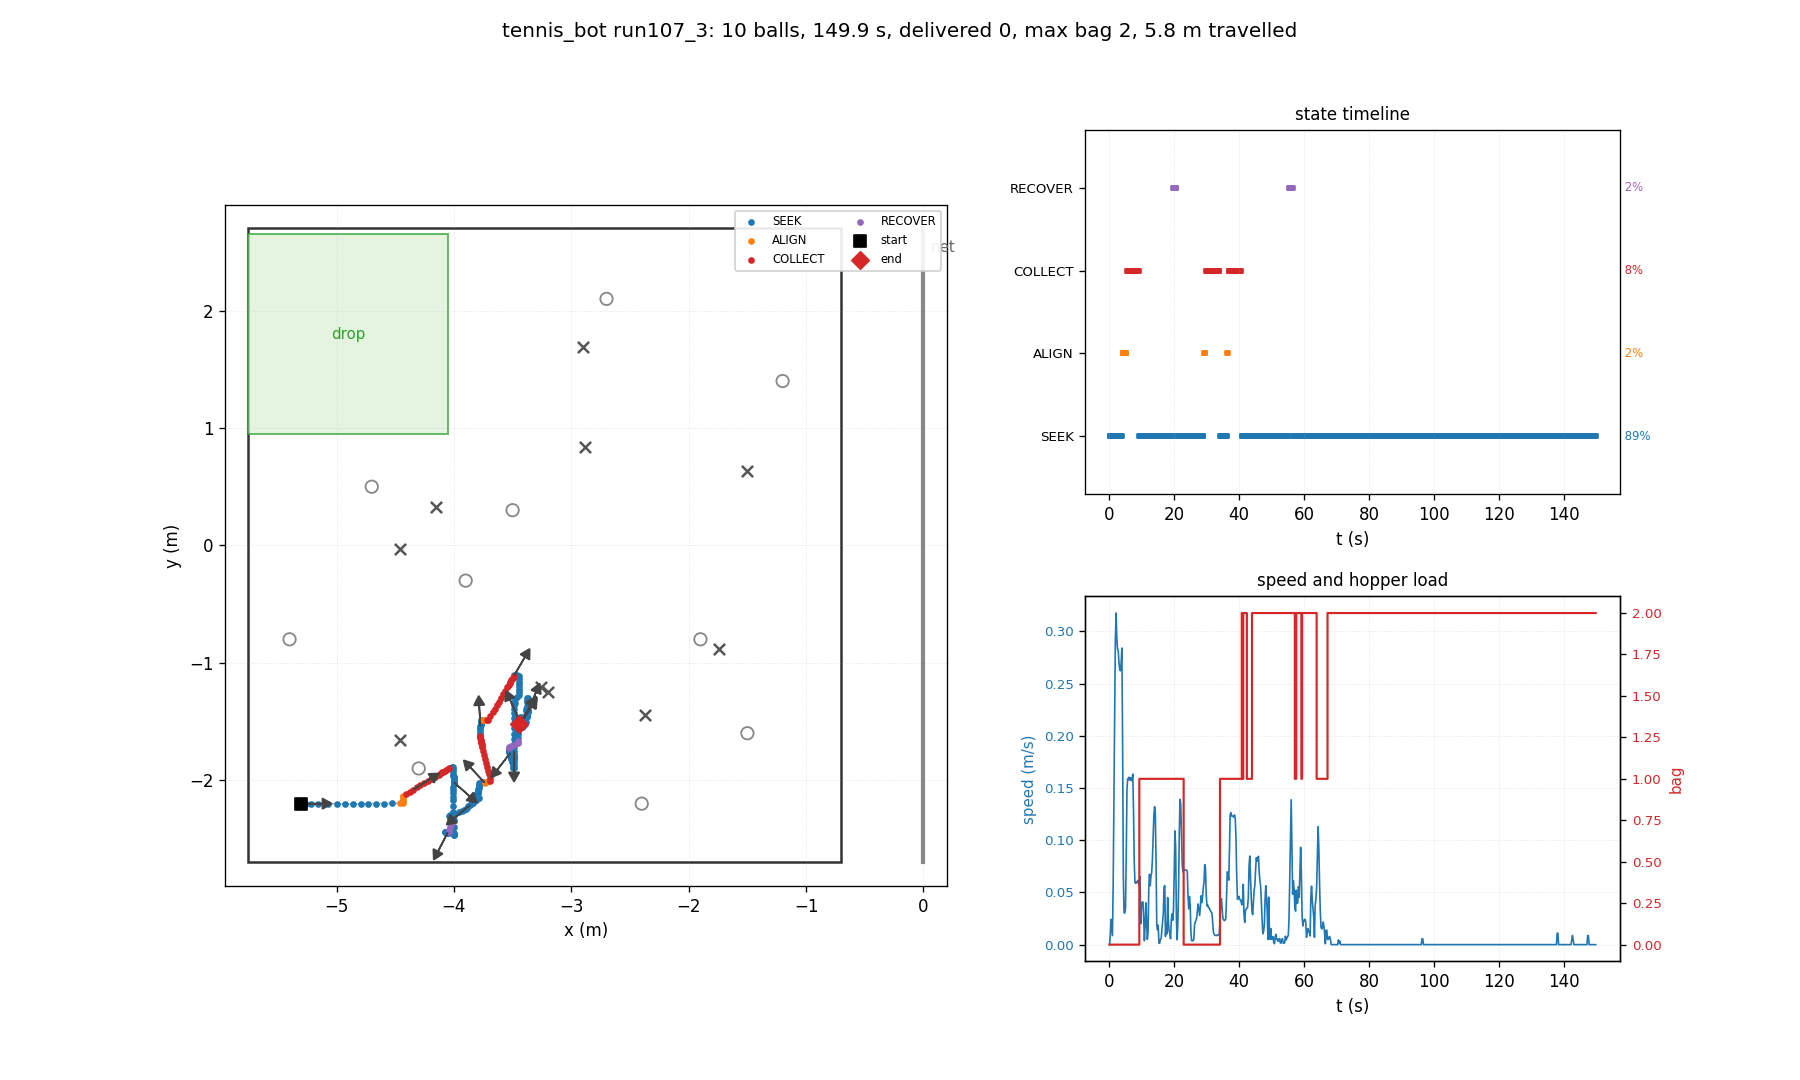

Values plotted in this chart, from the file beside it:
t, state, x, y, heading_deg, bag, delivered, depth, n_balls_in_hopper, ball0_x, ball0_y
0.03, SEEK, -5.300, -2.200, 0.0, 0, 0, 0, 0, -4.700, 0.500
0.26, SEEK, -5.300, -2.200, 0.0, 0, 0, 0, 0, -4.150, 0.325
0.48, SEEK, -5.296, -2.200, 0.0, 0, 0, 0, 0, -4.150, 0.325
0.70, SEEK, -5.288, -2.201, -0.6, 0, 0, 0, 0, -4.150, 0.325
0.93, SEEK, -5.288, -2.201, -0.6, 0, 0, 0, 0, -4.150, 0.325
1.15, SEEK, -5.284, -2.201, -0.6, 0, 0, 0, 0, -4.150, 0.325
1.38, SEEK, -5.260, -2.201, -0.6, 0, 0, 0, 0, -4.150, 0.325
1.60, SEEK, -5.217, -2.201, -0.5, 0, 0, 0, 0, -4.150, 0.325
1.82, SEEK, -5.156, -2.202, -0.4, 0, 0, 0, 0, -4.150, 0.325
2.05, SEEK, -5.074, -2.202, -0.3, 0, 0, 0, 0, -4.150, 0.325
2.27, SEEK, -5.000, -2.202, -0.1, 0, 0, 0, 0, -4.150, 0.325
2.50, SEEK, -4.930, -2.201, 0.2, 0, 0, 0, 0, -4.150, 0.325
2.72, SEEK, -4.861, -2.201, 0.3, 0, 0, 0, 0, -4.150, 0.325
2.94, SEEK, -4.794, -2.201, 0.4, 0, 0, 0, 0, -4.150, 0.325
3.17, SEEK, -4.728, -2.200, 0.4, 0, 0, 0, 0, -4.150, 0.325
3.39, SEEK, -4.664, -2.199, 0.5, 0, 0, 0, 0, -4.150, 0.325
3.62, SEEK, -4.598, -2.199, 0.6, 0, 0, 0, 0, -4.150, 0.325
3.84, SEEK, -4.530, -2.198, 0.6, 0, 0, 0, 0, -4.150, 0.325
4.06, ALIGN, -4.460, -2.197, 0.7, 0, 0, 0, 0, -4.150, 0.325
4.29, ALIGN, -4.435, -2.196, 0.8, 0, 0, 0, 0, -4.150, 0.325
4.51, ALIGN, -4.435, -2.180, 9.9, 0, 0, 0, 0, -4.150, 0.325
4.74, ALIGN, -4.436, -2.163, 19.3, 0, 0, 0, 0, -4.150, 0.325
4.96, ALIGN, -4.436, -2.147, 27.8, 0, 0, 0, 0, -4.150, 0.325
5.18, ALIGN, -4.433, -2.134, 33.1, 0, 0, 0, 0, -4.150, 0.325
5.41, COLLECT, -4.407, -2.118, 32.8, 0, 0, 0, 0, -4.150, 0.325
5.63, COLLECT, -4.376, -2.099, 32.4, 0, 0, 0, 0, -4.150, 0.325
5.86, COLLECT, -4.346, -2.080, 32.1, 0, 0, 0, 0, -4.150, 0.325
6.08, COLLECT, -4.315, -2.062, 31.8, 0, 0, 0, 0, -4.150, 0.325
6.30, COLLECT, -4.285, -2.044, 31.6, 0, 0, 0, 0, -4.150, 0.325
6.53, COLLECT, -4.254, -2.025, 31.4, 0, 0, 0, 0, -4.150, 0.325
6.75, COLLECT, -4.223, -2.007, 31.2, 0, 0, 0, 0, -4.150, 0.325
6.98, COLLECT, -4.193, -1.989, 31.1, 0, 0, 0, 0, -4.150, 0.325
7.20, COLLECT, -4.162, -1.970, 31.0, 0, 0, 0, 0, -4.150, 0.325
7.42, COLLECT, -4.131, -1.952, 30.9, 0, 0, 0, 0, -4.150, 0.325
7.65, COLLECT, -4.112, -1.941, 30.8, 0, 0, 0, 0, -4.150, 0.325
7.87, COLLECT, -4.100, -1.934, 30.7, 0, 0, 0, 0, -4.150, 0.325
8.10, COLLECT, -4.089, -1.927, 30.7, 0, 0, 0, 0, -4.150, 0.325
8.32, COLLECT, -4.077, -1.921, 30.6, 0, 0, 0, 0, -4.150, 0.325
8.54, COLLECT, -4.066, -1.914, 30.6, 0, 0, 0, 0, -4.150, 0.325
8.77, COLLECT, -4.054, -1.907, 30.6, 0, 0, 0, 0, -4.150, 0.325
8.99, COLLECT, -4.042, -1.900, 30.6, 0, 0, 0, 0, -4.150, 0.325
9.22, SEEK, -4.031, -1.894, 30.4, 1, 0, 0, 1, -4.150, 0.325
9.44, SEEK, -4.018, -1.891, 28.5, 1, 0, 0, 1, -4.150, 0.325
9.66, SEEK, -4.004, -1.884, 27.9, 1, 0, 0, 1, -4.150, 0.325
9.89, SEEK, -4.004, -1.902, 18.7, 1, 0, 0, 1, -4.150, 0.325
10.11, SEEK, -4.004, -1.924, 6.5, 1, 0, 0, 1, -4.150, 0.325
10.34, SEEK, -4.004, -1.944, -4.7, 1, 0, 0, 1, -4.150, 0.325
10.56, SEEK, -4.004, -1.966, -16.8, 1, 0, 0, 1, -4.150, 0.325
10.78, SEEK, -4.003, -1.971, -19.3, 1, 0, 0, 1, -4.150, 0.325
11.01, SEEK, -3.998, -1.974, -20.0, 1, 0, 0, 1, -4.150, 0.325
11.23, SEEK, -4.000, -1.994, -30.4, 1, 0, 0, 1, -4.150, 0.325
11.46, SEEK, -4.001, -2.008, -37.4, 1, 0, 0, 1, -4.150, 0.325
11.68, SEEK, -3.999, -2.019, -41.6, 1, 0, 0, 1, -4.150, 0.325
11.90, SEEK, -3.997, -2.021, -41.7, 1, 0, 0, 1, -4.150, 0.325
12.13, SEEK, -4.000, -2.029, -46.3, 1, 0, 0, 1, -4.150, 0.325
12.35, SEEK, -4.004, -2.059, -57.7, 1, 0, 0, 1, -4.150, 0.325
12.58, SEEK, -4.005, -2.085, -65.4, 1, 0, 0, 1, -4.150, 0.325
12.80, SEEK, -4.005, -2.112, -71.0, 1, 0, 0, 1, -4.150, 0.325
13.02, SEEK, -4.006, -2.145, -76.5, 1, 0, 0, 1, -4.150, 0.325
13.25, SEEK, -4.008, -2.172, -80.6, 1, 0, 0, 1, -4.150, 0.325
... 610 more rows
